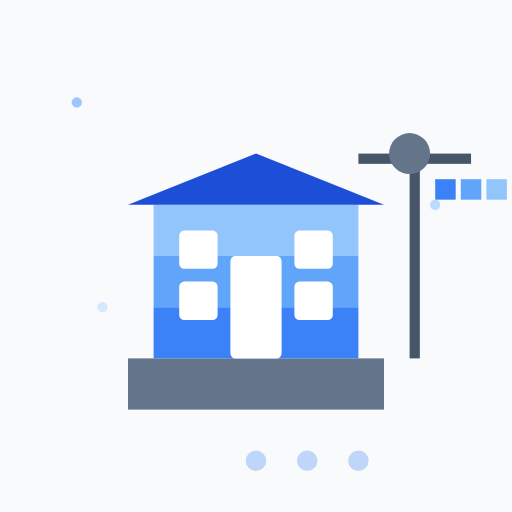
t = 0.00 s
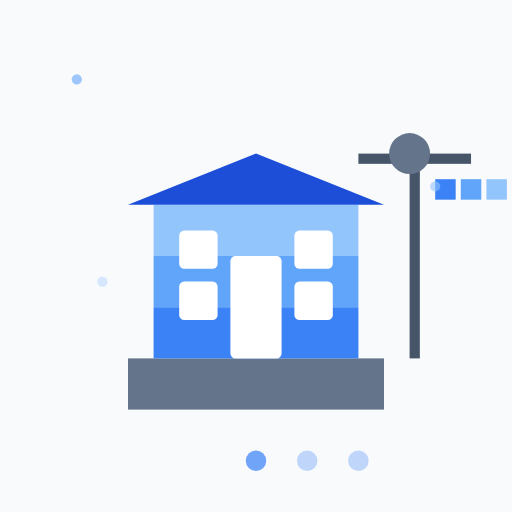
t = 0.45 s
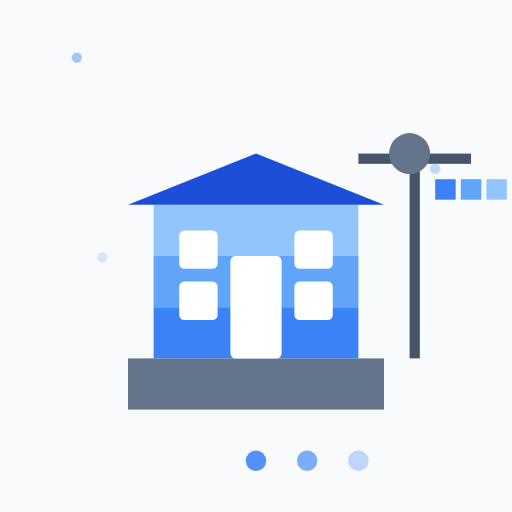
t = 0.88 s
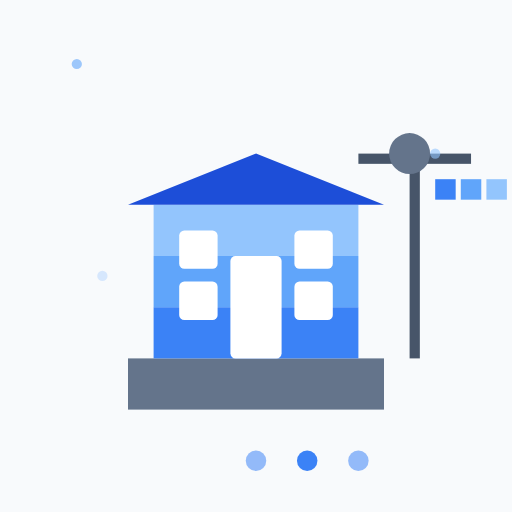
t = 1.25 s
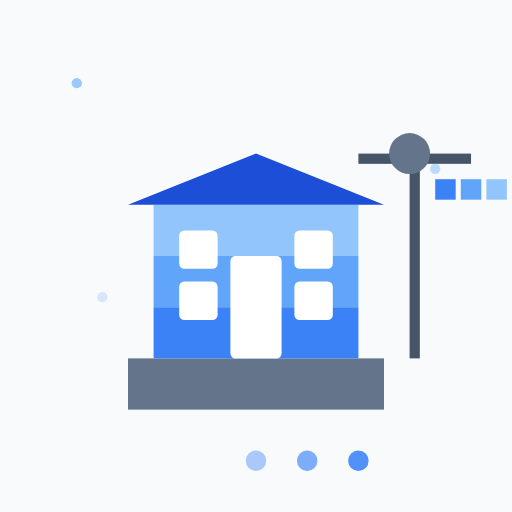
t = 1.63 s
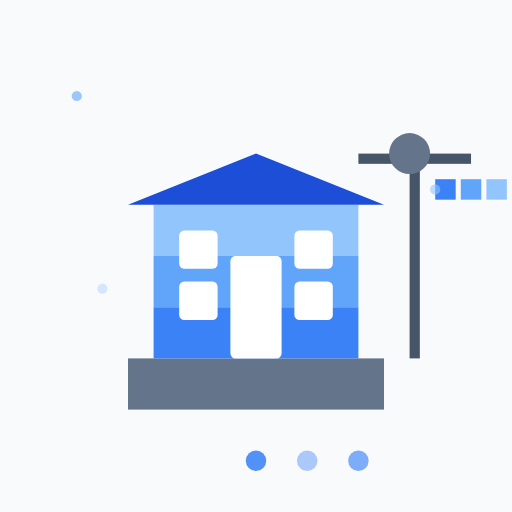
t = 2.13 s

The animated SVG that drew these frames (rendered in a browser with its animation timeline set to each time). Animation: 6 SMIL elements (animate=6); one cycle of 2.50 s, repeats indefinitely.

<svg width="200" height="200" viewBox="0 0 200 200" fill="none" xmlns="http://www.w3.org/2000/svg">
  <!-- Background -->
  <rect width="200" height="200" fill="#f8fafc"/>
  
  <!-- House Construction -->
  <g transform="translate(50, 80)">
    <!-- Foundation -->
    <rect x="0" y="60" width="100" height="20" fill="#64748b"/>
    
    <!-- Walls (being built) -->
    <rect x="10" y="40" width="80" height="20" fill="#3b82f6"/>
    <rect x="10" y="20" width="80" height="20" fill="#60a5fa"/>
    <rect x="10" y="0" width="80" height="20" fill="#93c5fd"/>
    
    <!-- Roof -->
    <path d="M0 0L50 -20L100 0" fill="#1d4ed8"/>
    
    <!-- Windows -->
    <rect x="20" y="10" width="15" height="15" fill="white" rx="2"/>
    <rect x="65" y="10" width="15" height="15" fill="white" rx="2"/>
    <rect x="20" y="30" width="15" height="15" fill="white" rx="2"/>
    <rect x="65" y="30" width="15" height="15" fill="white" rx="2"/>
    
    <!-- Door -->
    <rect x="40" y="20" width="20" height="40" fill="white" rx="2"/>
  </g>
  
  <!-- Construction Elements -->
  <g transform="translate(160, 60)">
    <!-- Crane -->
    <rect x="0" y="0" width="4" height="80" fill="#475569"/>
    <rect x="-20" y="0" width="44" height="4" fill="#475569"/>
    <circle cx="0" cy="0" r="8" fill="#64748b"/>
    
    <!-- Building Materials -->
    <rect x="10" y="10" width="8" height="8" fill="#3b82f6"/>
    <rect x="20" y="10" width="8" height="8" fill="#60a5fa"/>
    <rect x="30" y="10" width="8" height="8" fill="#93c5fd"/>
  </g>
  
  <!-- Progress Dots -->
  <g transform="translate(100, 180)">
    <circle cx="0" cy="0" r="4" fill="#3b82f6" opacity="0.3">
      <animate attributeName="opacity" values="0.3;1;0.3" dur="1.5s" repeatCount="indefinite" begin="0s"/>
    </circle>
    <circle cx="20" cy="0" r="4" fill="#3b82f6" opacity="0.3">
      <animate attributeName="opacity" values="0.3;1;0.3" dur="1.5s" repeatCount="indefinite" begin="0.5s"/>
    </circle>
    <circle cx="40" cy="0" r="4" fill="#3b82f6" opacity="0.3">
      <animate attributeName="opacity" values="0.3;1;0.3" dur="1.5s" repeatCount="indefinite" begin="1s"/>
    </circle>
  </g>
  
  <!-- Floating Particles -->
  <circle cx="30" cy="40" r="2" fill="#60a5fa" opacity="0.6">
    <animate attributeName="cy" values="40;20;40" dur="2s" repeatCount="indefinite"/>
  </circle>
  <circle cx="170" cy="80" r="2" fill="#93c5fd" opacity="0.6">
    <animate attributeName="cy" values="80;60;80" dur="2.5s" repeatCount="indefinite"/>
  </circle>
  <circle cx="40" cy="120" r="2" fill="#bfdbfe" opacity="0.6">
    <animate attributeName="cy" values="120;100;120" dur="1.8s" repeatCount="indefinite"/>
  </circle>
</svg>

